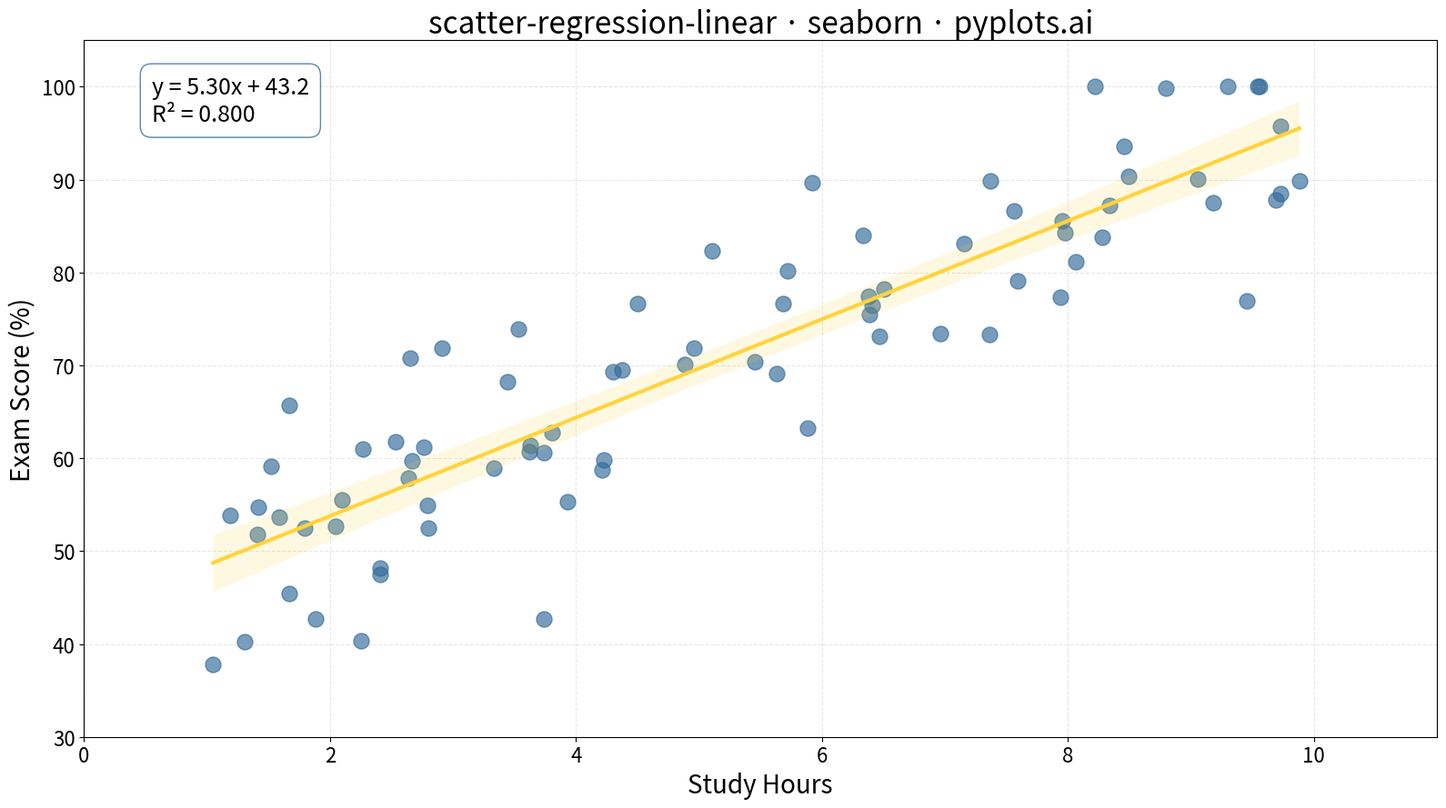

Python code for this plot:
"""pyplots.ai
scatter-regression-linear: Scatter Plot with Linear Regression
Library: seaborn | Python 3.13
Quality: pending | Created: 2025-12-24
"""

import matplotlib.pyplot as plt
import numpy as np
import seaborn as sns


# Data - Study hours vs exam scores with realistic correlation
np.random.seed(42)
n_points = 80
study_hours = np.random.uniform(1, 10, n_points)
exam_scores = 45 + 5 * study_hours + np.random.normal(0, 8, n_points)
exam_scores = np.clip(exam_scores, 0, 100)

# Calculate regression statistics using numpy
slope, intercept = np.polyfit(study_hours, exam_scores, 1)
y_pred = slope * study_hours + intercept
ss_res = np.sum((exam_scores - y_pred) ** 2)
ss_tot = np.sum((exam_scores - np.mean(exam_scores)) ** 2)
r_squared = 1 - (ss_res / ss_tot)

# Create figure
fig, ax = plt.subplots(figsize=(16, 9))

# Plot with seaborn regplot - includes regression line and confidence band
sns.regplot(
    x=study_hours,
    y=exam_scores,
    ax=ax,
    scatter_kws={"s": 150, "alpha": 0.65, "color": "#306998"},
    line_kws={"color": "#FFD43B", "linewidth": 3},
    ci=95,
    color="#FFD43B",
)

# Add regression equation and R² annotation
equation_text = f"y = {slope:.2f}x + {intercept:.1f}\nR² = {r_squared:.3f}"
ax.annotate(
    equation_text,
    xy=(0.05, 0.95),
    xycoords="axes fraction",
    fontsize=18,
    verticalalignment="top",
    bbox={"boxstyle": "round,pad=0.5", "facecolor": "white", "alpha": 0.8, "edgecolor": "#306998"},
)

# Labels and styling
ax.set_xlabel("Study Hours", fontsize=20)
ax.set_ylabel("Exam Score (%)", fontsize=20)
ax.set_title("scatter-regression-linear · seaborn · pyplots.ai", fontsize=24)
ax.tick_params(axis="both", labelsize=16)
ax.grid(True, alpha=0.3, linestyle="--")

# Set axis limits with padding
ax.set_xlim(0, 11)
ax.set_ylim(30, 105)

plt.tight_layout()
plt.savefig("plot.png", dpi=300, bbox_inches="tight")
